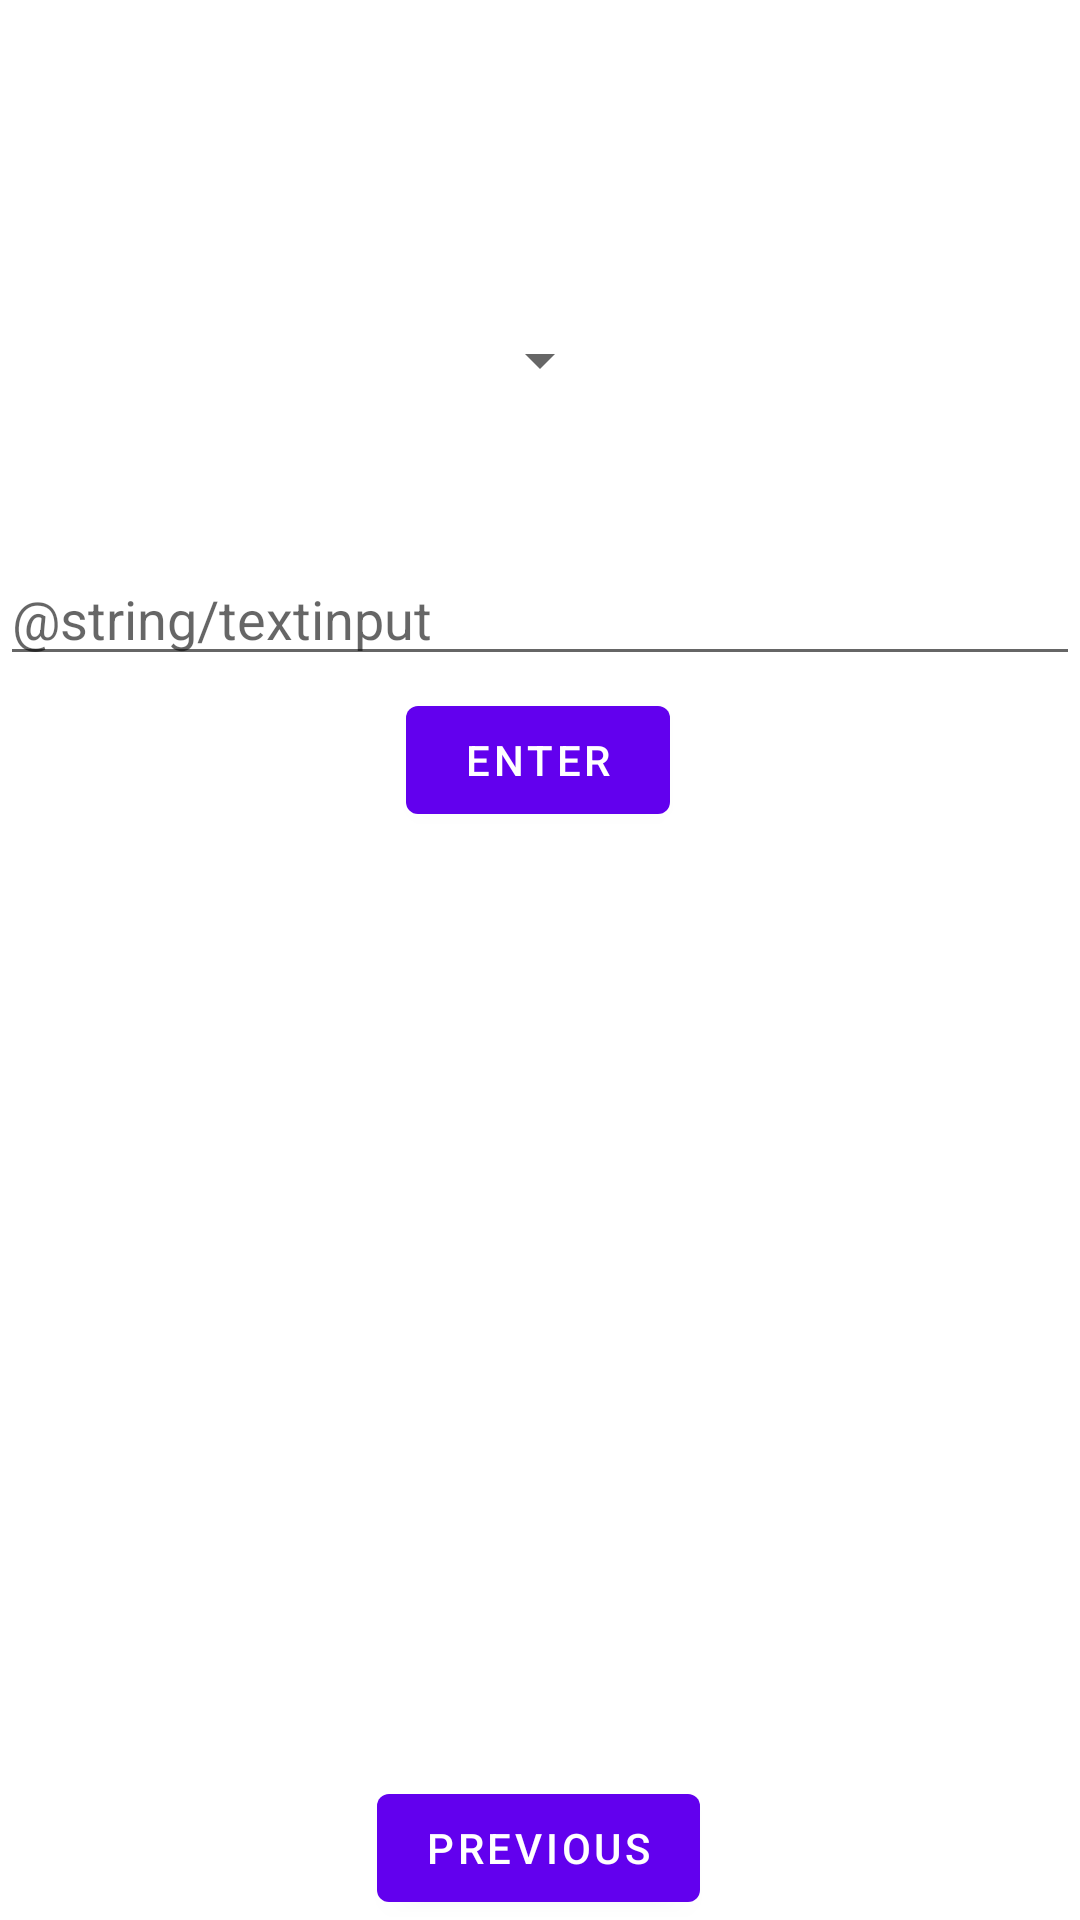

Reconstruct the res/layout file that produces this screen, plus the resources it refers to.
<!-- AndroidManifest.xml: application theme Theme.Grouptestingappandroid -->
<!-- res/layout/fragment_second.xml -->
<?xml version="1.0" encoding="utf-8"?>
<androidx.constraintlayout.widget.ConstraintLayout xmlns:android="http://schemas.android.com/apk/res/android"
    xmlns:app="http://schemas.android.com/apk/res-auto"
    xmlns:tools="http://schemas.android.com/tools"
    android:id="@+id/WriteOutput"
    android:layout_width="match_parent"
    android:layout_height="match_parent"
    tools:context=".SecondFragment">

    <Button
        android:id="@+id/button_second"
        android:layout_width="wrap_content"
        android:layout_height="wrap_content"
        android:text="@string/previous"
        app:layout_constraintBottom_toBottomOf="parent"
        app:layout_constraintEnd_toEndOf="parent"
        app:layout_constraintHorizontal_bias="0.498"
        app:layout_constraintStart_toStartOf="parent" />

    <Spinner
        android:id="@+id/pool_scheme"
        style="@style/Widget.AppCompat.Light.Spinner.DropDown.ActionBar"
        android:layout_width="wrap_content"
        android:layout_height="wrap_content"
        android:layout_marginTop="96dp"
        android:entries="@array/PoolingScheme"
        android:minHeight="48dp"
        app:layout_constraintEnd_toEndOf="parent"
        app:layout_constraintStart_toStartOf="parent"
        app:layout_constraintTop_toTopOf="parent"
        tools:ignore="MissingConstraints" />

    <TextView
        android:id="@+id/Output"
        android:layout_width="0dp"
        android:layout_height="30dp"
        android:layout_marginBottom="236dp"
        app:layout_constraintBottom_toTopOf="@+id/button_second"
        app:layout_constraintEnd_toEndOf="parent"
        app:layout_constraintHorizontal_bias="0.0"
        app:layout_constraintStart_toStartOf="parent"
        app:layout_constraintTop_toBottomOf="@+id/button"
        app:layout_constraintVertical_bias="0.92" />

    <com.google.android.material.textfield.TextInputEditText
        android:id="@+id/textInputEditText"
        android:layout_width="match_parent"
        android:layout_height="wrap_content"
        android:layout_marginTop="40dp"
        android:hint="@string/textinput"
        app:layout_constraintEnd_toEndOf="parent"
        app:layout_constraintHorizontal_bias="0.0"
        app:layout_constraintStart_toStartOf="parent"
        app:layout_constraintTop_toBottomOf="@+id/pool_scheme" />

    <Button
        android:id="@+id/button"
        android:layout_width="wrap_content"
        android:layout_height="wrap_content"
        android:layout_marginTop="44dp"
        android:layout_marginBottom="89dp"
        android:text="Enter"
        app:layout_constraintBottom_toTopOf="@+id/Output"
        app:layout_constraintEnd_toEndOf="parent"
        app:layout_constraintHorizontal_bias="0.498"
        app:layout_constraintStart_toStartOf="parent"
        app:layout_constraintTop_toBottomOf="@+id/textInputEditText" />

</androidx.constraintlayout.widget.ConstraintLayout>
<!-- resources referenced by this layout -->
<resources>
  <string name="previous">Previous</string>
  <style name="Theme.Grouptestingappandroid" parent="Theme.MaterialComponents.DayNight.DarkActionBar">
          
          <item name="colorPrimary">@color/purple_500</item>
          <item name="colorPrimaryVariant">@color/purple_700</item>
          <item name="colorOnPrimary">@color/white</item>
          
          <item name="colorSecondary">@color/teal_200</item>
          <item name="colorSecondaryVariant">@color/teal_700</item>
          <item name="colorOnSecondary">@color/black</item>
          
          <item name="android:statusBarColor" tools:targetApi="l">?attr/colorPrimaryVariant</item>
          
      </style>
  <!-- not gathered from this repository: default colours our renderer supplied (Android Studio template values) -->
  <color name="purple_500">#FF6200EE</color>
  <color name="purple_700">#FF3700B3</color>
  <color name="teal_200">#FF03DAC5</color>
  <color name="teal_700">#FF018786</color>
  <color name="black">#FF000000</color>
  <color name="white">#FFFFFFFF</color>
</resources>
